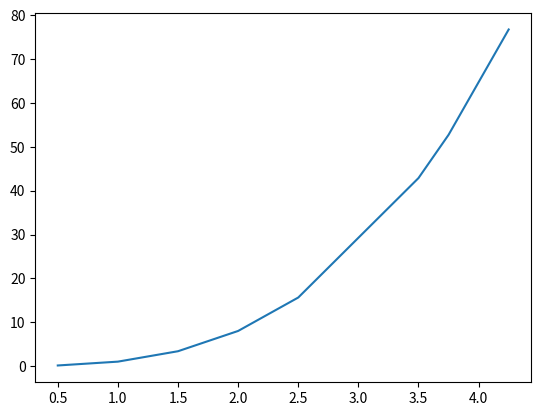

This chart was generated by the following Python code:
import numpy as np
from matplotlib import pyplot as plt

x = np.array([0.5, 1, 1.5, 2, 2.5, 3.5, 3.75, 4.25])
y = x**3

plt.plot(x, y)
plt.show()